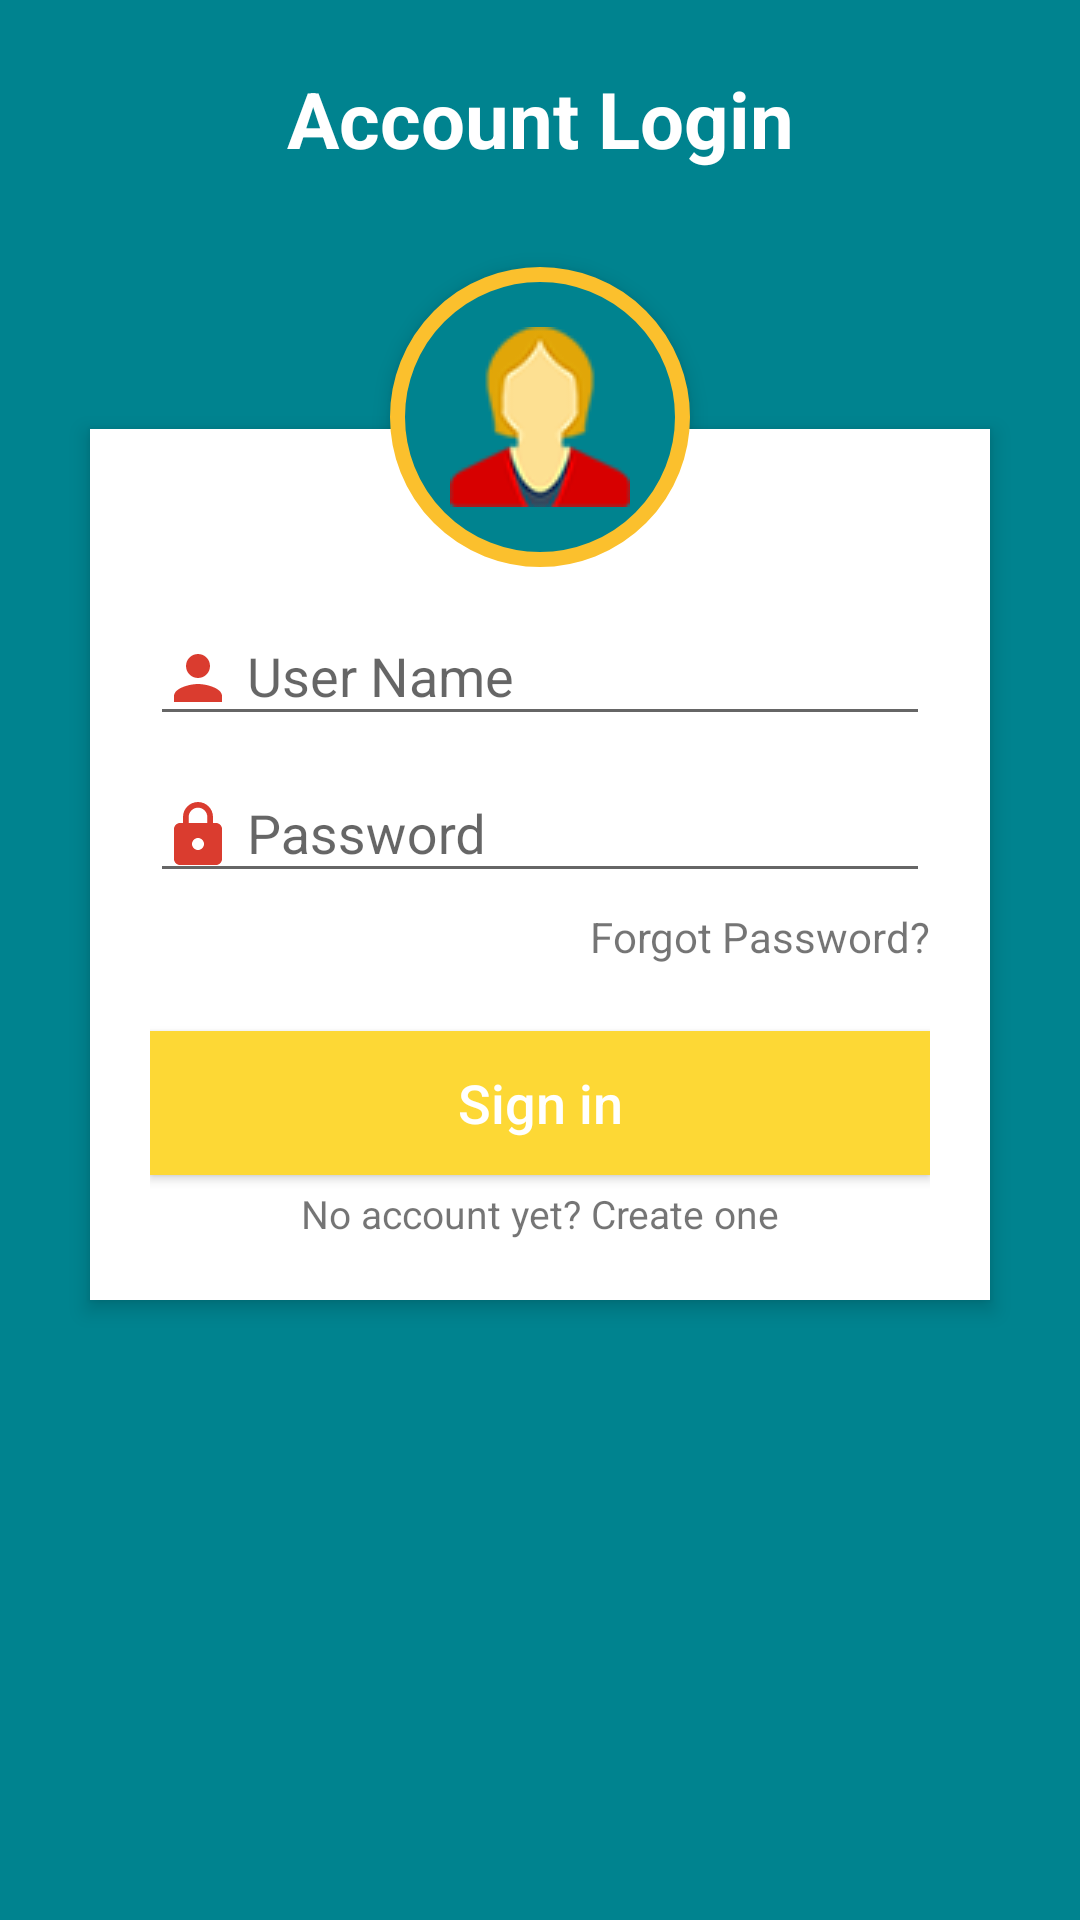

Here is an Android app screen rendered from its layout file. Give the layout XML and the strings, colors and styles it references.
<!-- AndroidManifest.xml: application theme AppTheme -->
<!-- res/layout/activity_login.xml -->
<ScrollView xmlns:android="http://schemas.android.com/apk/res/android"
    xmlns:tools="http://schemas.android.com/tools"
    android:layout_width="match_parent"
    android:layout_height="match_parent"
    android:gravity="center_horizontal"
    android:orientation="vertical"
    android:background="#00838F"
    tools:context="com.example.rahmadewi.esim1.feature.login.LoginActivity">


    <RelativeLayout
        android:layout_width="match_parent"
        android:layout_height="match_parent"
        android:orientation="vertical"
        android:scrollbarAlwaysDrawVerticalTrack="true">

        <TextView
            android:id="@+id/login_title"
            android:layout_width="fill_parent"
            android:layout_height="wrap_content"
            android:layout_marginBottom="16dp"
            android:layout_marginTop="22dp"
            android:gravity="center_horizontal"
            android:text="Account Login"
            android:textColor="#fff"
            android:textSize="26sp"
            android:textStyle="bold" />

        <RelativeLayout
            android:layout_width="fill_parent"
            android:layout_height="wrap_content"
            android:layout_below="@+id/login_title"
            android:layout_marginLeft="30dp"
            android:layout_marginRight="30dp"
            android:layout_marginTop="70dp"
            android:background="#fff"
            android:elevation="4dp"
            android:orientation="vertical"
            android:layout_marginBottom="60dp"
            android:padding="20dp">

            <LinearLayout
                android:layout_width="fill_parent"
                android:layout_height="wrap_content"
                android:orientation="vertical"
                android:paddingTop="30dp">

                <android.support.design.widget.TextInputLayout
                    android:layout_width="match_parent"
                    android:layout_height="wrap_content">

                    <EditText
                        android:id="@+id/txtLoginUsername"
                        android:layout_width="fill_parent"
                        android:layout_height="wrap_content"
                        android:drawableLeft="@drawable/ic_timer_auto_24dp"
                        android:singleLine="true"
                        android:hint=" User Name"
                        android:inputType="text" />
                </android.support.design.widget.TextInputLayout>

                <android.support.design.widget.TextInputLayout
                    android:layout_width="match_parent"
                    android:layout_height="wrap_content">

                    <EditText
                        android:id="@+id/txtLoginPassword"
                        android:layout_width="fill_parent"
                        android:layout_height="wrap_content"
                        android:layout_marginTop="16dp"
                        android:singleLine="true"
                        android:drawableLeft="@drawable/ic_lock_24dp"
                        android:hint=" Password"
                        android:inputType="textPassword" />
                </android.support.design.widget.TextInputLayout>

                <TextView
                    android:layout_width="wrap_content"
                    android:layout_height="wrap_content"
                    android:layout_gravity="right"
                    android:paddingTop="5dp"
                    android:text="Forgot Password?" />


                <Button
                    android:id="@+id/btnLogin"
                    android:layout_width="fill_parent"
                    android:layout_height="wrap_content"
                    android:layout_marginTop="22dp"
                    android:background="@drawable/bg_yellow"
                    android:text="Sign in"
                    android:textAllCaps="false"
                    android:textColor="#fff"
                    android:textSize="18sp" />

                <TextView android:id="@+id/link_signup"
                    android:layout_width="fill_parent"
                    android:layout_height="wrap_content"
                    android:text="No account yet? Create one"
                    android:gravity="center"
                    android:layout_marginTop="4dp"
                    android:layout_marginLeft="25dp"
                    android:layout_marginRight="25dp"
                    android:textSize="13sp"/>
            </LinearLayout>
        </RelativeLayout>

        <ImageButton
            android:id="@+id/user_profile_photo"
            android:layout_width="100dp"
            android:layout_height="100dp"
            android:layout_below="@+id/login_title"
            android:layout_centerHorizontal="true"
            android:layout_marginTop="16dp"
            android:background="@drawable/user_profile_image_background"
            android:elevation="4dp"
            android:src="@drawable/orang" />
    </RelativeLayout>
</ScrollView>
<!-- resources referenced by this layout -->
<resources>
  <!-- drawable bg_yellow (drawable) -->
  <?xml version="1.0" encoding="utf-8"?>
  <selector xmlns:android="http://schemas.android.com/apk/res/android">
      <item android:drawable="@drawable/bg_button_pres_yell" android:state_pressed="true"/>
      <item android:drawable="@drawable/bg_button_disabled" android:state_enabled="false" />
      <item android:drawable="@drawable/bg_button_yell"/>
  </selector>
  <!-- drawable ic_lock_24dp (drawable) -->
  <vector xmlns:android="http://schemas.android.com/apk/res/android"
          android:width="24dp"
          android:height="24dp"
          android:viewportWidth="24.0"
          android:viewportHeight="24.0">
      <path
          android:fillColor="#da3c2f"
          android:pathData="M18,8h-1V6c0,-2.76 -2.24,-5 -5,-5S7,3.24 7,6v2H6c-1.1,0 -2,0.9 -2,2v10c0,1.1 0.9,2 2,2h12c1.1,0 2,-0.9 2,-2V10c0,-1.1 -0.9,-2 -2,-2zm-6,9c-1.1,0 -2,-0.9 -2,-2s0.9,-2 2,-2 2,0.9 2,2 -0.9,2 -2,2zm3.1,-9H8.9V6c0,-1.71 1.39,-3.1 3.1,-3.1 1.71,0 3.1,1.39 3.1,3.1v2z"/>
  </vector>
  <!-- drawable ic_timer_auto_24dp (drawable) -->
  <vector xmlns:android="http://schemas.android.com/apk/res/android"
          android:width="24dp"
          android:height="24dp"
          android:viewportWidth="24.0"
          android:viewportHeight="24.0">
      <path
          android:fillColor="#da3c2f"
          android:pathData="M12,4C9.79,4 8,5.79 8,8s1.79,4 4,4 4,-1.79 4,-4 -1.79,-4 -4,-4zm0,10c-2.67,0 -8,1.34 -8,4v2h16v-2c0,-2.67 -5.33,-4 -8,-4z"/>
  </vector>
  <!-- drawable orang: png bitmap (drawable, 6111 bytes) -->
  <!-- drawable user_profile_image_background (drawable) -->
  <?xml version="1.0" encoding="utf-8"?>
  <shape xmlns:android="http://schemas.android.com/apk/res/android"
      android:shape="rectangle">
      <corners android:radius="1000dp" />
      <solid android:color="#00838F" />
      <stroke
          android:width="5dip"
          android:color="#FBC02D" />
      <padding
          android:bottom="4dp"
          android:left="4dp"
          android:right="4dp"
          android:top="4dp" />
  </shape>
  <style name="AppTheme" parent="Theme.AppCompat.Light.DarkActionBar">
          
          <item name="colorPrimary">@color/colorPrimary</item>
          <item name="colorPrimaryDark">@color/colorPrimaryDark</item>
          <item name="colorAccent">@color/colorAccent</item>
      </style>
  <!-- drawable bg_button_pres_yell (drawable) -->
  <?xml version="1.0" encoding="utf-8"?>
  <selector xmlns:android="http://schemas.android.com/apk/res/android">
      <item android:state_enabled="false">
          <shape>
              <solid android:color="#c6a700" />
          </shape>
      </item>
  </selector>
  <!-- drawable bg_button_disabled (drawable) -->
  <?xml version="1.0" encoding="utf-8"?>
  <selector xmlns:android="http://schemas.android.com/apk/res/android">
      <item android:state_enabled="false">
          <shape>
              <solid android:color="#b0bec5" />
          </shape>
      </item>
  </selector>
  <!-- drawable bg_button_yell (drawable) -->
  <?xml version="1.0" encoding="utf-8"?>
  <selector xmlns:android="http://schemas.android.com/apk/res/android">
      <item android:state_enabled="false">
          <shape>
              <solid android:color="#fdd835" />
          </shape>
      </item>
  </selector>
  <color name="colorPrimary">#00bcd4</color>
  <color name="colorPrimaryDark">#008ba3</color>
  <color name="colorAccent">#FF4081</color>
</resources>
